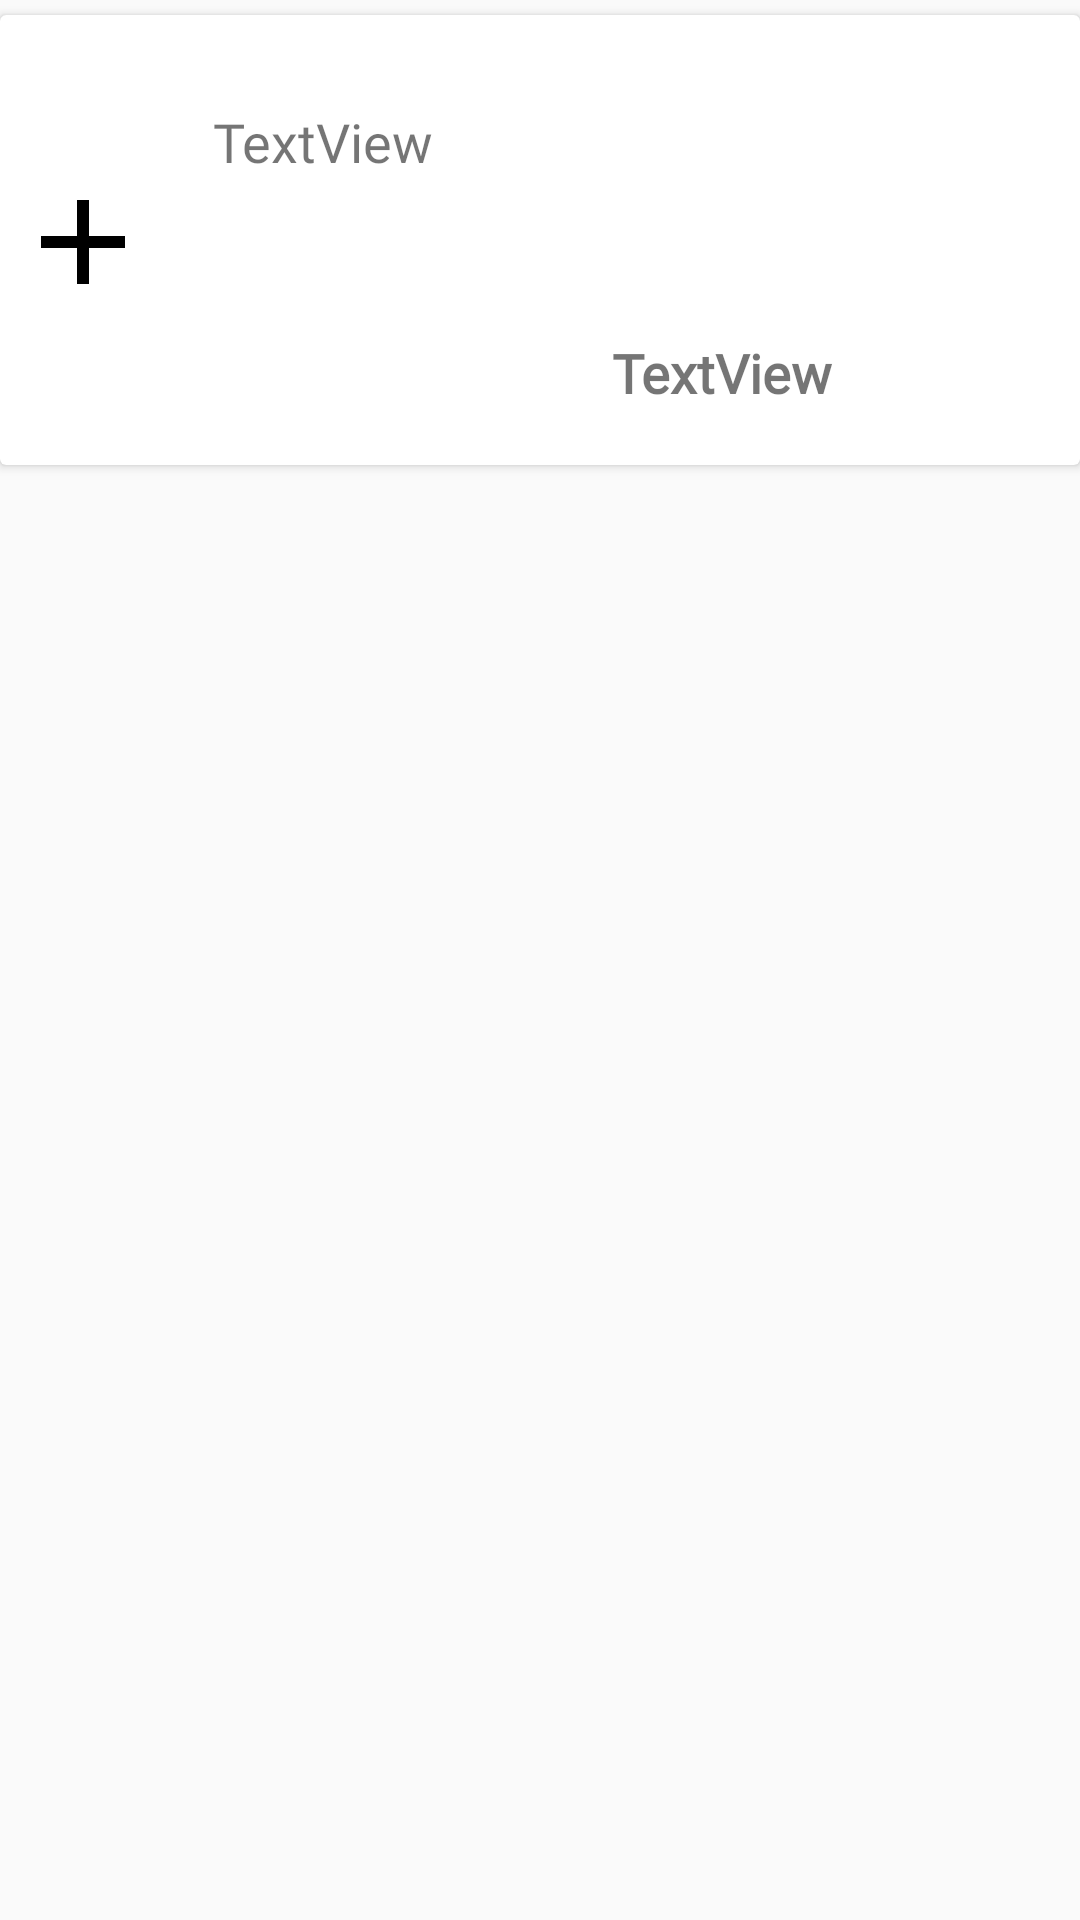

Write the Android layout XML for this screen, with the resource values it uses.
<!-- AndroidManifest.xml: application theme AppTheme -->
<!-- res/layout/custom_coupon_grid_layout.xml -->
<?xml version="1.0" encoding="utf-8"?>
<androidx.constraintlayout.widget.ConstraintLayout xmlns:android="http://schemas.android.com/apk/res/android"
    xmlns:app="http://schemas.android.com/apk/res-auto"
    xmlns:tools="http://schemas.android.com/tools"
    android:layout_width="match_parent"
    android:layout_height="wrap_content"
    android:layoutDirection="ltr">

    <androidx.cardview.widget.CardView
        android:id="@+id/eachCouponCustomer"
        android:layout_width="0dp"
        android:layout_height="wrap_content"
        app:layout_constraintEnd_toEndOf="parent"
        app:layout_constraintStart_toStartOf="parent"
        app:layout_constraintTop_toTopOf="parent"
        android:layout_marginTop="5dp"
        android:layout_marginBottom="5dp"
        >

        <androidx.constraintlayout.widget.ConstraintLayout
            android:layout_width="match_parent"
            android:layout_height="150dp">

            <TextView
                android:id="@+id/coupon_price_text_view"
                android:layout_width="wrap_content"
                android:layout_height="wrap_content"
                android:layout_marginStart="204dp"
                android:layout_marginTop="4dp"
                android:layout_marginEnd="146dp"
                android:text="TextView"
                android:textSize="18sp"
                android:textStyle="bold"
                android:fontFamily="@font/varela_round"
                app:layout_constraintEnd_toEndOf="parent"
                app:layout_constraintHorizontal_bias="0.0"
                app:layout_constraintStart_toStartOf="parent"
                app:layout_constraintTop_toBottomOf="@+id/coupon_title_text_view" />

            <ImageView
                android:id="@+id/coupon_image_view"
                android:layout_width="90dp"
                android:layout_height="90dp"
                android:layout_marginStart="258dp"
                android:layout_marginTop="32dp"
                app:layout_constraintEnd_toEndOf="parent"
                app:layout_constraintHorizontal_bias="0.68"
                app:layout_constraintStart_toStartOf="parent"
                app:layout_constraintTop_toTopOf="parent"
                tools:srcCompat="@tools:sample/avatars" />

            <TextView
                android:id="@+id/coupon_title_text_view"
                android:layout_width="174dp"
                android:layout_height="73dp"
                android:layout_marginStart="96dp"
                android:layout_marginTop="30dp"
                android:layout_marginEnd="21dp"
                android:layout_marginBottom="14dp"
                android:maxWidth="25dp"
                android:maxLength="120"
                android:text="TextView"
                android:textSize="18sp"
                android:fontFamily="@font/varela_round"
                app:layout_constraintBottom_toTopOf="@+id/coupon_price_text_view"
                app:layout_constraintEnd_toStartOf="@+id/coupon_image_view"
                app:layout_constraintHorizontal_bias="1.0"
                app:layout_constraintStart_toStartOf="parent"
                app:layout_constraintTop_toTopOf="parent" />

            <ImageButton
                android:id="@+id/add_to_cart_coupon_grid_layout"
                android:layout_width="48dp"
                android:layout_height="48dp"
                android:layout_marginStart="16dp"
                android:layout_marginTop="75dp"
                android:layout_marginEnd="32dp"
                android:layout_marginBottom="74dp"
                android:background="@drawable/add_new_coupon"
                app:layout_constraintBottom_toBottomOf="parent"
                app:layout_constraintEnd_toStartOf="@+id/coupon_title_text_view"
                app:layout_constraintStart_toStartOf="parent"
                app:layout_constraintTop_toTopOf="parent" />
        </androidx.constraintlayout.widget.ConstraintLayout>

    </androidx.cardview.widget.CardView>

</androidx.constraintlayout.widget.ConstraintLayout>
<!-- resources referenced by this layout -->
<resources>
  <!-- drawable add_new_coupon (drawable) -->
  <vector android:height="20dp" android:tint="#000000"
      android:viewportHeight="24" android:viewportWidth="24"
      android:width="20dp" xmlns:android="http://schemas.android.com/apk/res/android">
      <path android:fillColor="@android:color/white" android:pathData="M19,13h-6v6h-2v-6H5v-2h6V5h2v6h6v2z"/>
  </vector>
  <style name="AppTheme" parent="Theme.AppCompat.Light.NoActionBar">
  
          <item name="colorPrimary">@color/green_light</item>
          <item name="colorPrimaryDark">@color/green_light</item>
          <item name="colorAccent">@color/green_light</item>
          <item name="android:navigationBarColor">@color/white</item>
  
  
  
      </style>
  <color name="green_light">#009688</color>
  <color name="white">#FFFFFFFF</color>
</resources>
